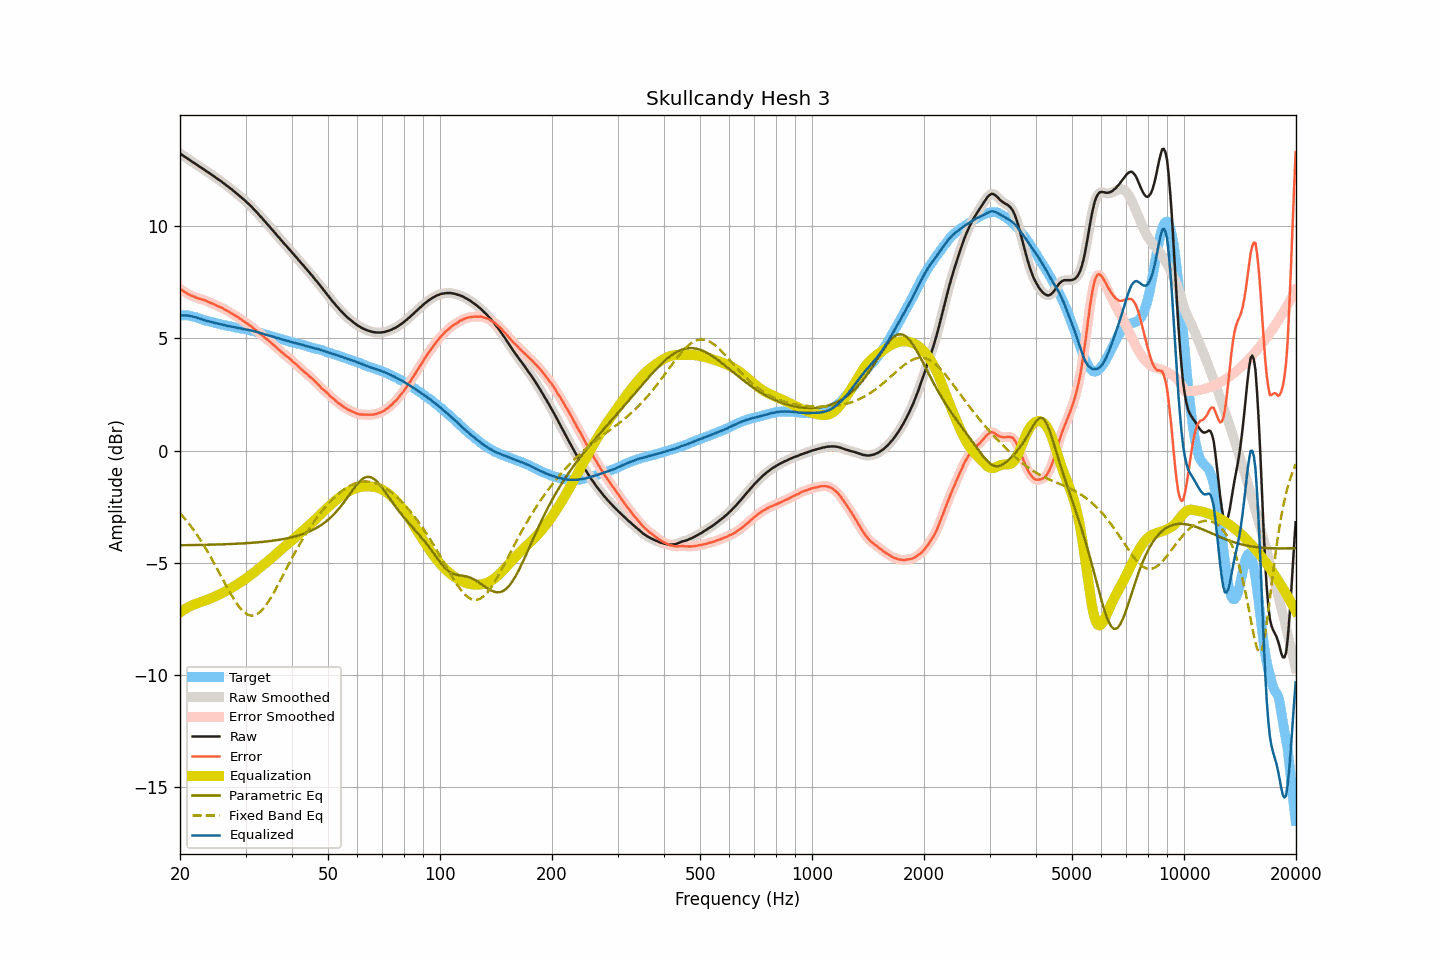

The table this chart was drawn from, first rows:
frequency, raw, smoothed, error, error_smoothed, equalization, parametric_eq, fixed_band_eq, equalized_raw, equalized_smoothed, target
20.00, 13.25, 13.25, 7.22, 7.22, -7.22, -4.22, -2.79, 6.03, 6.03, 6.03
20.20, 13.20, 13.20, 7.17, 7.17, -7.16, -4.22, -2.87, 6.03, 6.03, 6.03
20.40, 13.15, 13.15, 7.12, 7.12, -7.12, -4.22, -2.95, 6.03, 6.03, 6.03
20.61, 13.10, 13.10, 7.07, 7.07, -7.07, -4.22, -3.03, 6.03, 6.03, 6.03
20.81, 13.06, 13.05, 7.03, 7.02, -7.03, -4.22, -3.12, 6.03, 6.03, 6.03
21.02, 13.01, 13.01, 6.98, 6.98, -6.99, -4.22, -3.21, 6.02, 6.02, 6.03
21.23, 12.96, 12.96, 6.95, 6.94, -6.95, -4.21, -3.30, 6.01, 6.01, 6.01
21.44, 12.91, 12.91, 6.91, 6.91, -6.91, -4.21, -3.40, 5.99, 5.99, 6.00
21.66, 12.86, 12.86, 6.88, 6.88, -6.88, -4.21, -3.49, 5.98, 5.98, 5.98
21.87, 12.82, 12.81, 6.86, 6.85, -6.85, -4.21, -3.59, 5.96, 5.96, 5.96
22.09, 12.77, 12.77, 6.82, 6.83, -6.83, -4.21, -3.69, 5.94, 5.94, 5.95
22.31, 12.72, 12.72, 6.80, 6.80, -6.80, -4.21, -3.80, 5.91, 5.92, 5.91
22.54, 12.67, 12.67, 6.77, 6.77, -6.78, -4.21, -3.91, 5.89, 5.89, 5.89
22.76, 12.63, 12.62, 6.75, 6.75, -6.75, -4.21, -4.02, 5.87, 5.87, 5.87
22.99, 12.58, 12.58, 6.73, 6.73, -6.73, -4.20, -4.13, 5.85, 5.85, 5.84
23.22, 12.53, 12.53, 6.71, 6.71, -6.70, -4.20, -4.25, 5.82, 5.82, 5.81
23.45, 12.48, 12.48, 6.69, 6.68, -6.68, -4.20, -4.36, 5.80, 5.80, 5.79
23.69, 12.43, 12.43, 6.65, 6.65, -6.65, -4.20, -4.49, 5.78, 5.78, 5.78
23.92, 12.39, 12.38, 6.63, 6.62, -6.62, -4.20, -4.61, 5.76, 5.76, 5.76
24.16, 12.34, 12.34, 6.59, 6.59, -6.59, -4.20, -4.73, 5.74, 5.74, 5.75
24.40, 12.29, 12.29, 6.56, 6.56, -6.56, -4.19, -4.86, 5.73, 5.73, 5.73
24.65, 12.24, 12.24, 6.53, 6.53, -6.53, -4.19, -4.99, 5.71, 5.71, 5.71
24.89, 12.19, 12.19, 6.50, 6.50, -6.50, -4.19, -5.12, 5.69, 5.69, 5.69
25.14, 12.14, 12.14, 6.46, 6.46, -6.47, -4.19, -5.26, 5.67, 5.67, 5.68
25.39, 12.09, 12.09, 6.43, 6.43, -6.43, -4.18, -5.39, 5.65, 5.66, 5.65
25.65, 12.04, 12.04, 6.39, 6.40, -6.40, -4.18, -5.52, 5.64, 5.64, 5.64
25.91, 11.99, 11.98, 6.37, 6.37, -6.36, -4.18, -5.66, 5.63, 5.62, 5.61
26.16, 11.93, 11.93, 6.32, 6.33, -6.33, -4.18, -5.79, 5.60, 5.60, 5.60
26.43, 11.88, 11.88, 6.29, 6.29, -6.29, -4.18, -5.93, 5.59, 5.59, 5.59
26.69, 11.82, 11.82, 6.25, 6.25, -6.25, -4.17, -6.06, 5.57, 5.57, 5.57
26.96, 11.77, 11.77, 6.21, 6.21, -6.21, -4.17, -6.19, 5.56, 5.56, 5.56
27.23, 11.71, 11.71, 6.16, 6.17, -6.17, -4.17, -6.32, 5.54, 5.54, 5.55
27.50, 11.66, 11.65, 6.12, 6.12, -6.12, -4.16, -6.45, 5.53, 5.53, 5.54
27.77, 11.60, 11.60, 6.08, 6.08, -6.08, -4.16, -6.56, 5.52, 5.52, 5.51
28.05, 11.54, 11.54, 6.03, 6.04, -6.04, -4.16, -6.68, 5.50, 5.50, 5.50
28.33, 11.48, 11.48, 6.00, 5.99, -5.99, -4.15, -6.79, 5.48, 5.48, 5.48
28.62, 11.42, 11.42, 5.95, 5.95, -5.95, -4.15, -6.89, 5.47, 5.47, 5.47
28.90, 11.36, 11.36, 5.90, 5.90, -5.90, -4.15, -6.98, 5.46, 5.46, 5.46
29.19, 11.30, 11.30, 5.86, 5.86, -5.85, -4.14, -7.07, 5.44, 5.44, 5.44
29.48, 11.24, 11.24, 5.80, 5.80, -5.81, -4.14, -7.14, 5.43, 5.43, 5.43
29.78, 11.18, 11.18, 5.75, 5.75, -5.76, -4.13, -7.21, 5.42, 5.42, 5.42
30.08, 11.11, 11.11, 5.70, 5.70, -5.71, -4.13, -7.26, 5.40, 5.41, 5.41
30.38, 11.05, 11.05, 5.66, 5.65, -5.65, -4.13, -7.31, 5.39, 5.39, 5.39
30.68, 10.98, 10.98, 5.60, 5.60, -5.60, -4.12, -7.33, 5.38, 5.38, 5.38
30.99, 10.91, 10.91, 5.55, 5.55, -5.55, -4.12, -7.35, 5.36, 5.36, 5.35
31.30, 10.84, 10.84, 5.50, 5.49, -5.49, -4.11, -7.35, 5.35, 5.34, 5.34
31.61, 10.76, 10.76, 5.43, 5.44, -5.44, -4.10, -7.35, 5.32, 5.32, 5.33
31.93, 10.69, 10.68, 5.38, 5.38, -5.38, -4.10, -7.32, 5.31, 5.31, 5.31
32.24, 10.61, 10.61, 5.33, 5.32, -5.32, -4.09, -7.29, 5.28, 5.28, 5.28
32.57, 10.53, 10.53, 5.26, 5.27, -5.26, -4.09, -7.24, 5.26, 5.26, 5.26
32.89, 10.45, 10.45, 5.20, 5.20, -5.20, -4.08, -7.18, 5.24, 5.24, 5.25
33.22, 10.37, 10.37, 5.15, 5.14, -5.15, -4.07, -7.11, 5.22, 5.22, 5.22
33.55, 10.29, 10.29, 5.08, 5.08, -5.09, -4.07, -7.03, 5.20, 5.20, 5.20
33.89, 10.21, 10.21, 5.03, 5.03, -5.03, -4.06, -6.94, 5.18, 5.18, 5.18
34.23, 10.13, 10.13, 4.97, 4.97, -4.97, -4.05, -6.84, 5.16, 5.16, 5.16
34.57, 10.05, 10.05, 4.91, 4.91, -4.91, -4.04, -6.73, 5.14, 5.14, 5.14
34.92, 9.97, 9.97, 4.86, 4.85, -4.85, -4.03, -6.62, 5.12, 5.12, 5.11
35.27, 9.89, 9.89, 4.79, 4.79, -4.79, -4.02, -6.50, 5.10, 5.10, 5.10
35.62, 9.80, 9.80, 4.72, 4.72, -4.72, -4.02, -6.38, 5.07, 5.08, 5.08
35.97, 9.72, 9.71, 4.66, 4.66, -4.66, -4.01, -6.25, 5.06, 5.05, 5.05
... 635 more rows
